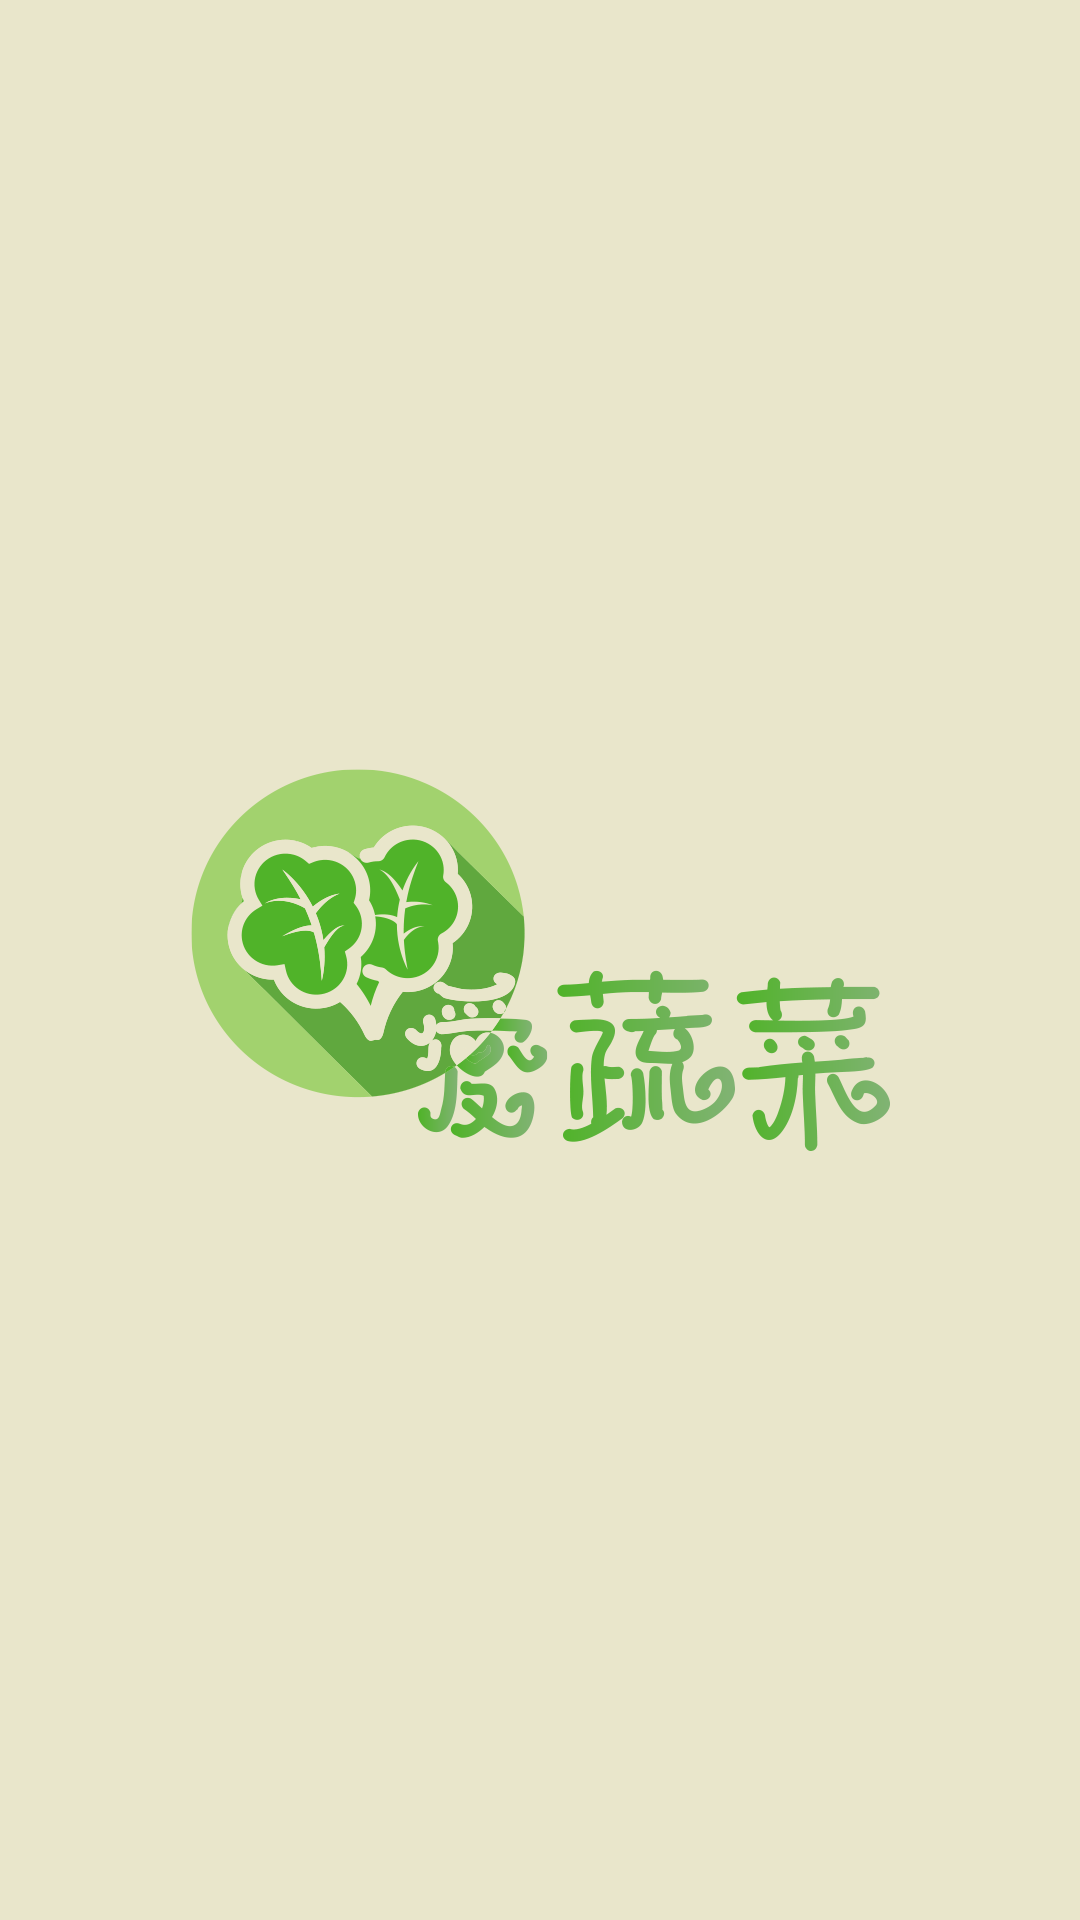

Produce the Android XML layout that renders to this screen, including the resource entries it uses.
<!-- AndroidManifest.xml: application theme AppTheme -->
<!-- res/layout/activity_launch.xml -->
<?xml version="1.0" encoding="utf-8"?>
<RelativeLayout xmlns:android="http://schemas.android.com/apk/res/android"
    android:layout_width="match_parent"
    android:layout_height="match_parent"
    android:paddingTop="@dimen/middle_dist"
    android:paddingLeft="@dimen/large_dist"
    android:paddingRight="@dimen/large_dist"
    android:paddingBottom="@dimen/middle_dist"
    android:background="@color/log_reg_bkg">
    <ImageView
        android:id="@+id/logo"
        android:layout_centerInParent="true"
        android:layout_width="match_parent"
        android:layout_height="wrap_content"
        android:src="@drawable/logo_middle"/>

</RelativeLayout>
<!-- resources referenced by this layout -->
<resources>
  <color name="log_reg_bkg">#e9e6cb</color>
  <dimen name="large_dist">50dp</dimen>
  <dimen name="middle_dist">30dp</dimen>
  <!-- drawable logo_middle: png bitmap (drawable-xxhdpi, 72037 bytes) -->
  <style name="AppTheme" parent="Theme.AppCompat.Light.DarkActionBar">
          
      </style>
</resources>
